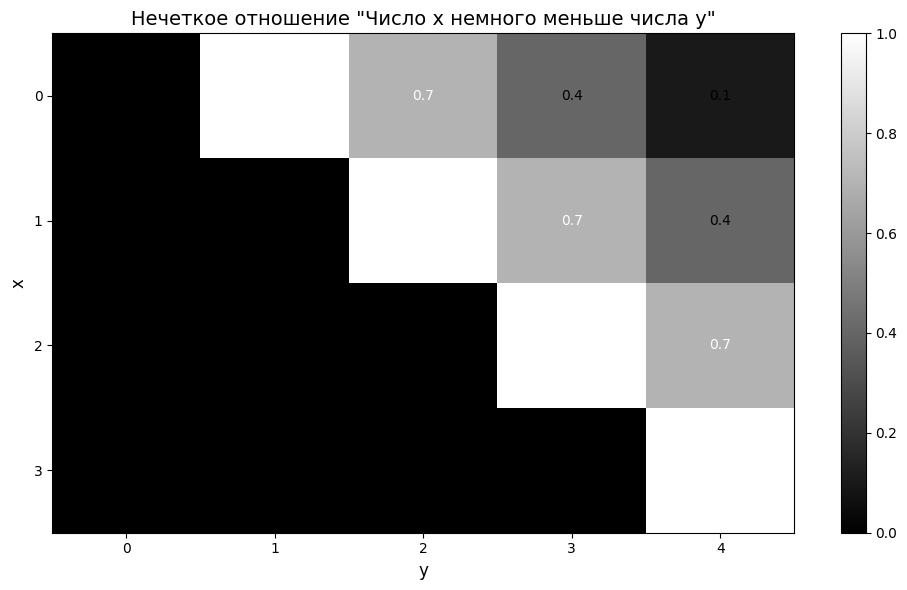
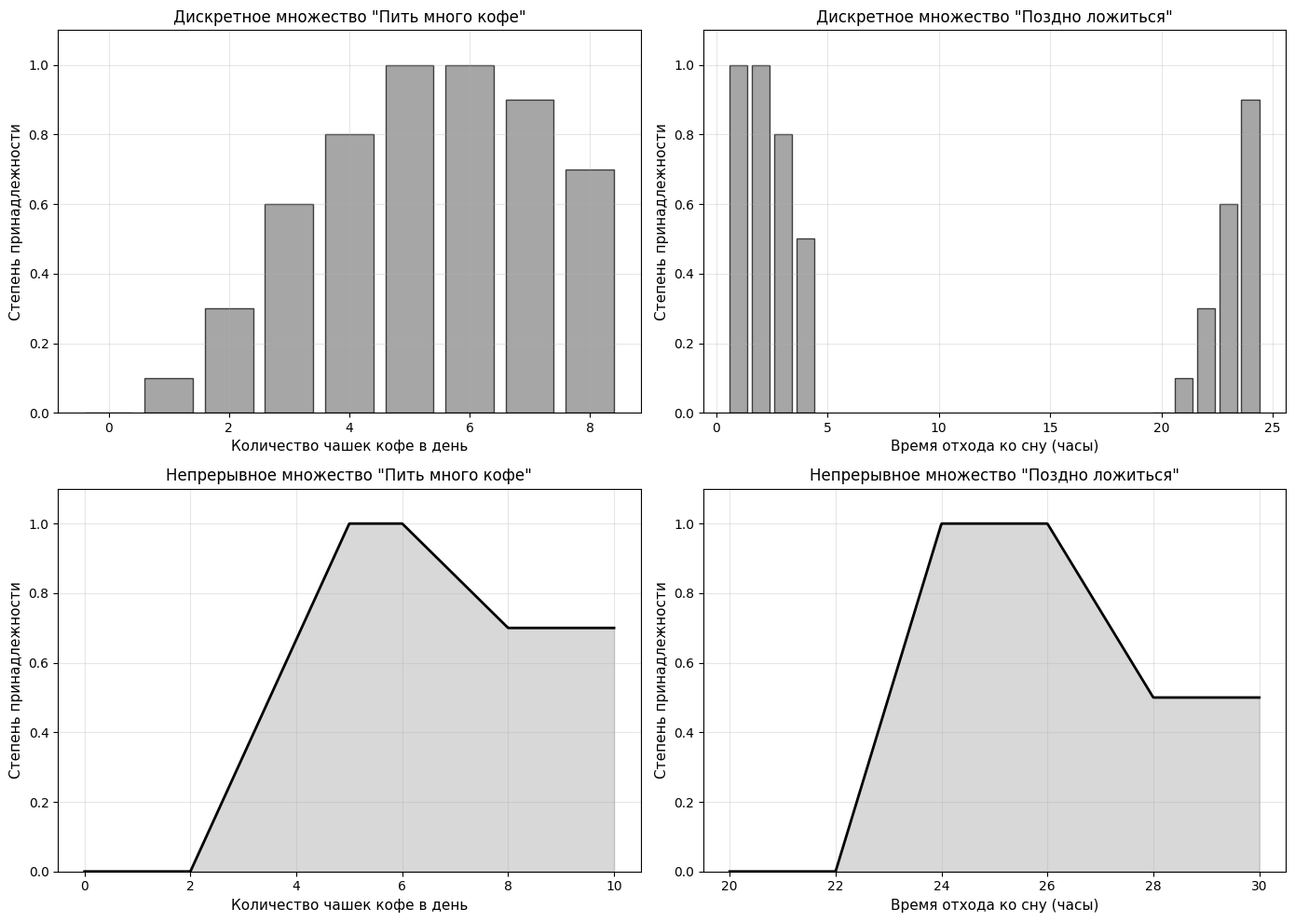
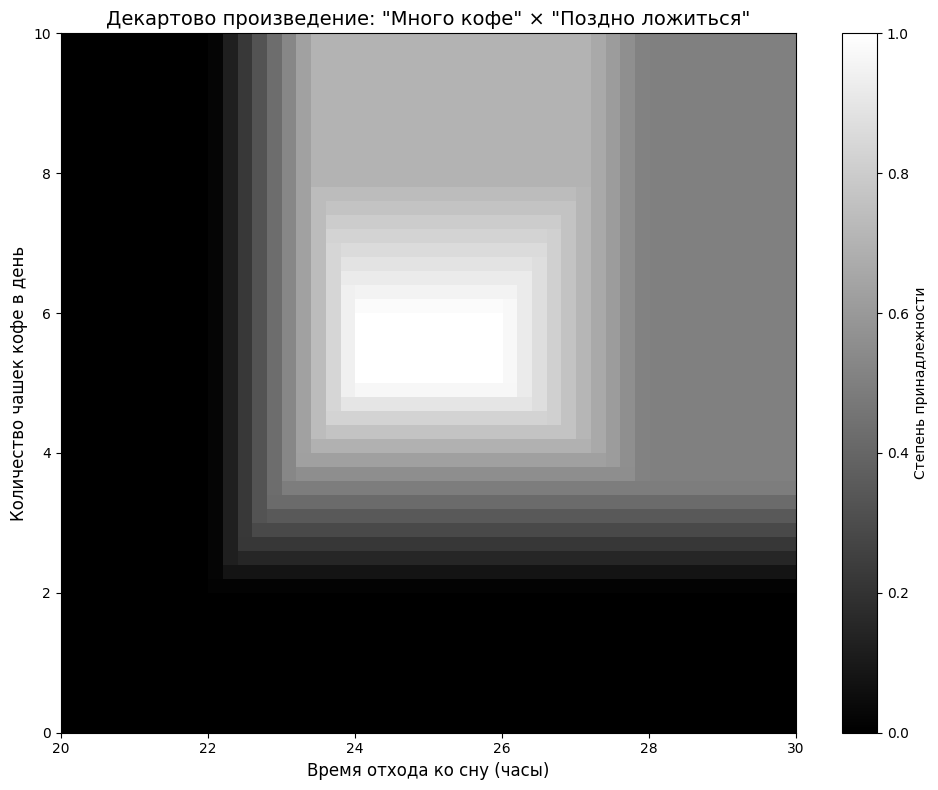
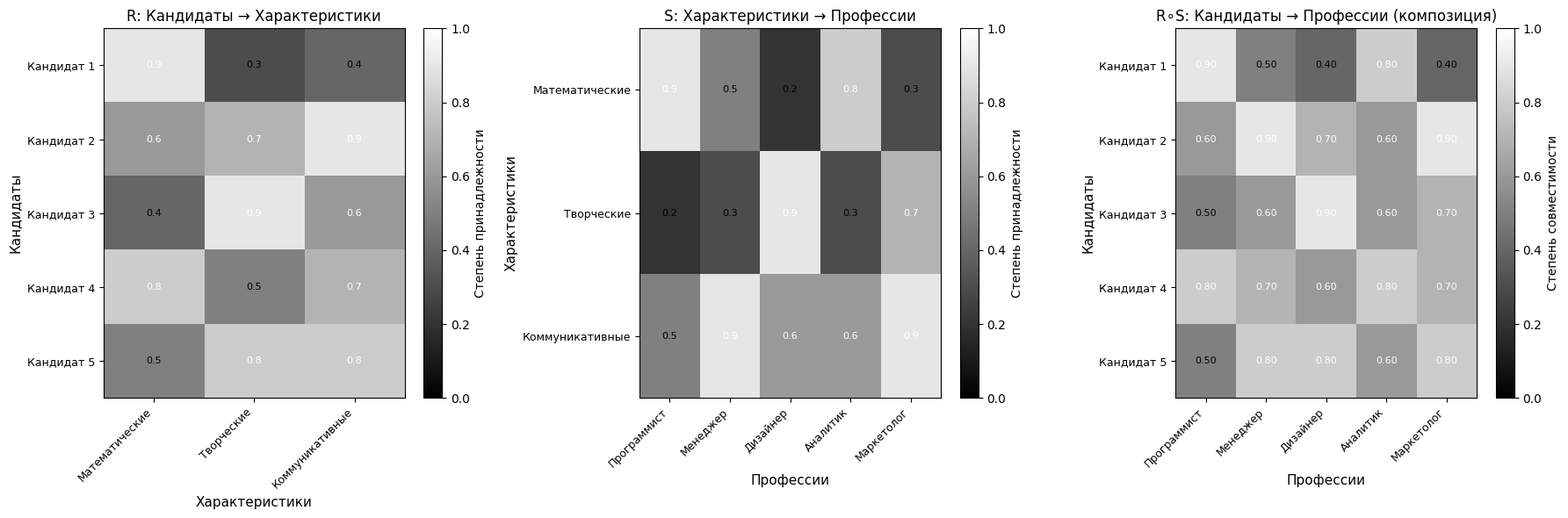

Recreate these plots in Python, in order.
import numpy as np
import matplotlib.pyplot as plt
from matplotlib import rcParams
import matplotlib.patches as mpatches

# Настройка для русского языка
rcParams['font.family'] = 'DejaVu Sans'
rcParams['font.size'] = 10

# Задание 1: Отношение "Число x немного меньше числа y"
def task1_relation():
    """
    Задать на декартовом множестве {0, 1, 2, 3}× {0, 1, 2, 3, 4} 
    отношение: «Число x немного меньше числа y».
    """
    X = [0, 1, 2, 3]
    Y = [0, 1, 2, 3, 4]
    
    # Функция принадлежности для отношения "x немного меньше y"
    # Если x < y, то степень принадлежности зависит от разности
    # Если x >= y, то степень принадлежности = 0
    def mu_relation(x, y):
        if x >= y:
            return 0.0
        else:
            # Чем больше разность (y - x), тем выше степень принадлежности
            # Но если разность слишком большая, то это уже не "немного меньше"
            diff = y - x
            if diff == 1:
                return 1.0  # x немного меньше y
            elif diff == 2:
                return 0.7  # x меньше y, но не совсем "немного"
            elif diff == 3:
                return 0.4
            elif diff >= 4:
                return 0.1
            else:
                return 0.0
    
    # Создаем матрицу отношения
    relation_matrix = np.zeros((len(X), len(Y)))
    for i, x in enumerate(X):
        for j, y in enumerate(Y):
            relation_matrix[i, j] = mu_relation(x, y)
    
    # Визуализация матрицы отношения
    fig, ax = plt.subplots(figsize=(10, 6))
    im = ax.imshow(relation_matrix, cmap='gray', aspect='auto', vmin=0, vmax=1)
    
    # Устанавливаем метки
    ax.set_xticks(np.arange(len(Y)))
    ax.set_yticks(np.arange(len(X)))
    ax.set_xticklabels(Y)
    ax.set_yticklabels(X)
    
    # Добавляем значения в ячейки
    for i in range(len(X)):
        for j in range(len(Y)):
            text = ax.text(j, i, f'{relation_matrix[i, j]:.1f}',
                          ha="center", va="center", color="white" if relation_matrix[i, j] > 0.5 else "black")
    
    ax.set_xlabel('y', fontsize=12)
    ax.set_ylabel('x', fontsize=12)
    ax.set_title('Нечеткое отношение "Число x немного меньше числа y"', fontsize=14)
    
    plt.colorbar(im, ax=ax)
    plt.tight_layout()
    plt.savefig('task1_relation.png', dpi=300, bbox_inches='tight')
    plt.close()
    
    return relation_matrix, X, Y

# Задание 2: Отношения нечетких множеств
def task2_fuzzy_sets():
    """
    Найти отношения двух нечетких множеств: 
    "Пить много кофе в день (чашек)" И "поздно ложиться"
    в дискретном и непрерывном виде.
    """
    # Дискретный случай
    # Множество "Пить много кофе" (чашек в день)
    coffee_discrete = {
        0: 0.0,
        1: 0.1,
        2: 0.3,
        3: 0.6,
        4: 0.8,
        5: 1.0,
        6: 1.0,
        7: 0.9,
        8: 0.7
    }
    
    # Множество "Поздно ложиться" (часы)
    late_discrete = {
        20: 0.0,
        21: 0.1,
        22: 0.3,
        23: 0.6,
        24: 0.9,
        1: 1.0,
        2: 1.0,
        3: 0.8,
        4: 0.5
    }
    
    # Пересечение (операция И) - берем минимум
    intersection_discrete = {}
    coffee_keys = list(coffee_discrete.keys())
    late_keys = list(late_discrete.keys())
    
    # Для визуализации создадим декартово произведение
    # Но для операции И нужно найти общее множество или использовать другой подход
    # Обычно операция И применяется к одному и тому же универсальному множеству
    # Здесь у нас разные множества, поэтому создадим отношение
    
    # Непрерывный случай
    def mu_coffee_continuous(x):
        """Функция принадлежности 'много кофе' (чашек в день)"""
        if x < 2:
            return 0.0
        elif 2 <= x <= 5:
            return (x - 2) / 3
        elif 5 <= x <= 6:
            return 1.0
        elif 6 < x <= 8:
            return 1.0 - 0.3 * (x - 6) / 2
        else:
            return 0.7
    
    def mu_late_continuous(x):
        """Функция принадлежности 'поздно ложиться' (часы, где 22 = 22:00)"""
        if x < 22:
            return 0.0
        elif 22 <= x <= 24:
            return (x - 22) / 2
        elif 24 < x <= 26:  # 24 = 0:00, 26 = 2:00
            return 1.0
        elif 26 < x <= 28:  # до 4:00
            return 1.0 - 0.5 * (x - 26) / 2
        else:
            return 0.5
    
    # Графики для дискретного случая
    fig, axes = plt.subplots(2, 2, figsize=(14, 10))
    
    # Дискретное множество "много кофе"
    coffee_x = list(coffee_discrete.keys())
    coffee_y = list(coffee_discrete.values())
    axes[0, 0].bar(coffee_x, coffee_y, color='gray', alpha=0.7, edgecolor='black')
    axes[0, 0].set_xlabel('Количество чашек кофе в день', fontsize=11)
    axes[0, 0].set_ylabel('Степень принадлежности', fontsize=11)
    axes[0, 0].set_title('Дискретное множество "Пить много кофе"', fontsize=12)
    axes[0, 0].grid(True, alpha=0.3)
    axes[0, 0].set_ylim(0, 1.1)
    
    # Дискретное множество "поздно ложиться"
    late_x = list(late_discrete.keys())
    late_y = list(late_discrete.values())
    axes[0, 1].bar(late_x, late_y, color='gray', alpha=0.7, edgecolor='black')
    axes[0, 1].set_xlabel('Время отхода ко сну (часы)', fontsize=11)
    axes[0, 1].set_ylabel('Степень принадлежности', fontsize=11)
    axes[0, 1].set_title('Дискретное множество "Поздно ложиться"', fontsize=12)
    axes[0, 1].grid(True, alpha=0.3)
    axes[0, 1].set_ylim(0, 1.1)
    
    # Непрерывное множество "много кофе"
    x_coffee = np.linspace(0, 10, 1000)
    y_coffee = [mu_coffee_continuous(x) for x in x_coffee]
    axes[1, 0].plot(x_coffee, y_coffee, 'k-', linewidth=2)
    axes[1, 0].fill_between(x_coffee, y_coffee, alpha=0.3, color='gray')
    axes[1, 0].set_xlabel('Количество чашек кофе в день', fontsize=11)
    axes[1, 0].set_ylabel('Степень принадлежности', fontsize=11)
    axes[1, 0].set_title('Непрерывное множество "Пить много кофе"', fontsize=12)
    axes[1, 0].grid(True, alpha=0.3)
    axes[1, 0].set_ylim(0, 1.1)
    
    # Непрерывное множество "поздно ложиться"
    x_late = np.linspace(20, 30, 1000)
    y_late = [mu_late_continuous(x) for x in x_late]
    axes[1, 1].plot(x_late, y_late, 'k-', linewidth=2)
    axes[1, 1].fill_between(x_late, y_late, alpha=0.3, color='gray')
    axes[1, 1].set_xlabel('Время отхода ко сну (часы)', fontsize=11)
    axes[1, 1].set_ylabel('Степень принадлежности', fontsize=11)
    axes[1, 1].set_title('Непрерывное множество "Поздно ложиться"', fontsize=12)
    axes[1, 1].grid(True, alpha=0.3)
    axes[1, 1].set_ylim(0, 1.1)
    
    plt.tight_layout()
    plt.savefig('task2_fuzzy_sets.png', dpi=300, bbox_inches='tight')
    plt.close()
    
    # Декартово произведение и отношение
    # Создаем отношение на декартовом произведении
    coffee_values = np.linspace(0, 10, 50)
    late_values = np.linspace(20, 30, 50)
    
    # Матрица отношения (декартово произведение)
    relation_matrix = np.zeros((len(coffee_values), len(late_values)))
    for i, c in enumerate(coffee_values):
        for j, l in enumerate(late_values):
            # Используем операцию MIN для декартова произведения
            relation_matrix[i, j] = min(mu_coffee_continuous(c), mu_late_continuous(l))
    
    # Визуализация отношения
    fig, ax = plt.subplots(figsize=(10, 8))
    im = ax.imshow(relation_matrix, cmap='gray', aspect='auto', origin='lower', 
                   extent=[late_values[0], late_values[-1], coffee_values[0], coffee_values[-1]])
    ax.set_xlabel('Время отхода ко сну (часы)', fontsize=12)
    ax.set_ylabel('Количество чашек кофе в день', fontsize=12)
    ax.set_title('Декартово произведение: "Много кофе" × "Поздно ложиться"', fontsize=14)
    plt.colorbar(im, ax=ax, label='Степень принадлежности')
    plt.tight_layout()
    plt.savefig('task2_relation.png', dpi=300, bbox_inches='tight')
    plt.close()
    
    return coffee_discrete, late_discrete, mu_coffee_continuous, mu_late_continuous

# Задание 3: Задача о консалтинге в области выбора профессии
def task3_consulting():
    """
    Задача о консалтинге в области выбора профессии.
    Используем композицию нечетких отношений для определения подходящей профессии.
    """
    # Множество кандидатов
    candidates = ['Кандидат 1', 'Кандидат 2', 'Кандидат 3', 'Кандидат 4', 'Кандидат 5']
    
    # Множество характеристик
    characteristics = ['Математические', 'Творческие', 'Коммуникативные']
    
    # Множество профессий
    professions = ['Программист', 'Менеджер', 'Дизайнер', 'Аналитик', 'Маркетолог']
    
    # Отношение R: Кандидаты → Характеристики (способности кандидатов)
    # Матрица размерности [кандидаты × характеристики]
    R = np.array([
        [0.9, 0.3, 0.4],  # Кандидат 1: math, creative, comm
        [0.6, 0.7, 0.9],  # Кандидат 2
        [0.4, 0.9, 0.6],  # Кандидат 3
        [0.8, 0.5, 0.7],  # Кандидат 4
        [0.5, 0.8, 0.8]   # Кандидат 5
    ])
    
    # Отношение S: Характеристики → Профессии (требования профессий)
    # Матрица размерности [характеристики × профессии]
    # Столбцы: Программист, Менеджер, Дизайнер, Аналитик, Маркетолог
    S = np.array([
        [0.9, 0.5, 0.2, 0.8, 0.3],  # Математические способности
        [0.2, 0.3, 0.9, 0.3, 0.7],  # Творческие способности
        [0.5, 0.9, 0.6, 0.6, 0.9]   # Коммуникативные способности
    ])
    
    # Композиция отношений R∘S: Кандидаты → Профессии
    # Используем MAX-MIN композицию: μ_{R∘S}(c, p) = max_k min(μ_R(c, k), μ_S(k, p))
    # где c - кандидат, p - профессия, k - характеристика
    compatibility_matrix = np.zeros((len(candidates), len(professions)))
    
    for i in range(len(candidates)):
        for j in range(len(professions)):
            # Для каждой характеристики k вычисляем min(R[i,k], S[k,j])
            # Затем берем максимум по всем характеристикам
            max_min_values = []
            for k in range(len(characteristics)):
                min_val = min(R[i, k], S[k, j])
                max_min_values.append(min_val)
            compatibility_matrix[i, j] = max(max_min_values)
    
    # Визуализация всех матриц
    fig, axes = plt.subplots(1, 3, figsize=(18, 6))
    
    # Матрица R: Кандидаты → Характеристики
    im1 = axes[0].imshow(R, cmap='gray', aspect='auto', vmin=0, vmax=1)
    axes[0].set_xticks(np.arange(len(characteristics)))
    axes[0].set_yticks(np.arange(len(candidates)))
    axes[0].set_xticklabels(characteristics, rotation=45, ha='right', fontsize=9)
    axes[0].set_yticklabels(candidates, fontsize=9)
    axes[0].set_xlabel('Характеристики', fontsize=11)
    axes[0].set_ylabel('Кандидаты', fontsize=11)
    axes[0].set_title('R: Кандидаты → Характеристики', fontsize=12)
    for i in range(len(candidates)):
        for j in range(len(characteristics)):
            text = axes[0].text(j, i, f'{R[i, j]:.1f}',
                              ha="center", va="center", 
                              color="white" if R[i, j] > 0.5 else "black",
                              fontsize=8)
    plt.colorbar(im1, ax=axes[0], label='Степень принадлежности')
    
    # Матрица S: Характеристики → Профессии
    im2 = axes[1].imshow(S, cmap='gray', aspect='auto', vmin=0, vmax=1)
    axes[1].set_xticks(np.arange(len(professions)))
    axes[1].set_yticks(np.arange(len(characteristics)))
    axes[1].set_xticklabels(professions, rotation=45, ha='right', fontsize=9)
    axes[1].set_yticklabels(characteristics, fontsize=9)
    axes[1].set_xlabel('Профессии', fontsize=11)
    axes[1].set_ylabel('Характеристики', fontsize=11)
    axes[1].set_title('S: Характеристики → Профессии', fontsize=12)
    for i in range(len(characteristics)):
        for j in range(len(professions)):
            text = axes[1].text(j, i, f'{S[i, j]:.1f}',
                              ha="center", va="center", 
                              color="white" if S[i, j] > 0.5 else "black",
                              fontsize=8)
    plt.colorbar(im2, ax=axes[1], label='Степень принадлежности')
    
    # Матрица R∘S: Кандидаты → Профессии (результат композиции)
    im3 = axes[2].imshow(compatibility_matrix, cmap='gray', aspect='auto', vmin=0, vmax=1)
    axes[2].set_xticks(np.arange(len(professions)))
    axes[2].set_yticks(np.arange(len(candidates)))
    axes[2].set_xticklabels(professions, rotation=45, ha='right', fontsize=9)
    axes[2].set_yticklabels(candidates, fontsize=9)
    axes[2].set_xlabel('Профессии', fontsize=11)
    axes[2].set_ylabel('Кандидаты', fontsize=11)
    axes[2].set_title('R∘S: Кандидаты → Профессии (композиция)', fontsize=12)
    for i in range(len(candidates)):
        for j in range(len(professions)):
            text = axes[2].text(j, i, f'{compatibility_matrix[i, j]:.2f}',
                              ha="center", va="center", 
                              color="white" if compatibility_matrix[i, j] > 0.5 else "black",
                              fontsize=8)
    plt.colorbar(im3, ax=axes[2], label='Степень совместимости')
    
    plt.tight_layout()
    plt.savefig('task3_consulting.png', dpi=300, bbox_inches='tight')
    plt.close()
    
    # Выводим матрицы для проверки
    print("\nМатрица R (Кандидаты → Характеристики):")
    print(f"{'Кандидат':<15}", end="")
    for char in characteristics:
        print(f"{char[:12]:>12}", end="")
    print()
    for i, candidate in enumerate(candidates):
        print(f"{candidate:<15}", end="")
        for j in range(len(characteristics)):
            print(f"{R[i, j]:>12.2f}", end="")
        print()
    
    print("\nМатрица S (Характеристики → Профессии):")
    print(f"{'Характеристика':<15}", end="")
    for prof in professions:
        print(f"{prof[:10]:>12}", end="")
    print()
    for i, char in enumerate(characteristics):
        print(f"{char:<15}", end="")
        for j in range(len(professions)):
            print(f"{S[i, j]:>12.2f}", end="")
        print()
    
    print("\nМатрица R∘S (Кандидаты → Профессии, композиция):")
    print(f"{'Кандидат':<15}", end="")
    for prof in professions:
        print(f"{prof[:10]:>12}", end="")
    print()
    for i, candidate in enumerate(candidates):
        print(f"{candidate:<15}", end="")
        for j in range(len(professions)):
            print(f"{compatibility_matrix[i, j]:>12.2f}", end="")
        print()
    
    # Находим лучшие соответствия
    best_matches = {}
    for i, candidate in enumerate(candidates):
        best_prof_idx = np.argmax(compatibility_matrix[i, :])
        best_prof = professions[best_prof_idx]
        best_score = compatibility_matrix[i, best_prof_idx]
        best_matches[candidate] = (best_prof, best_score)
    
    return compatibility_matrix, candidates, professions, best_matches, R, S, characteristics

if __name__ == '__main__':
    print("Генерация графиков для лабораторной работы 5...")
    
    print("\nЗадание 1: Отношение 'Число x немного меньше числа y'...")
    task1_relation()
    print("✓ График создан: task1_relation.png")
    
    print("\nЗадание 2: Отношения нечетких множеств...")
    task2_fuzzy_sets()
    print("✓ Графики созданы: task2_fuzzy_sets.png, task2_relation.png")
    
    print("\nЗадание 3: Задача о консалтинге...")
    task3_consulting()
    print("✓ График создан: task3_consulting.png")
    
    print("\nВсе графики успешно созданы!")
